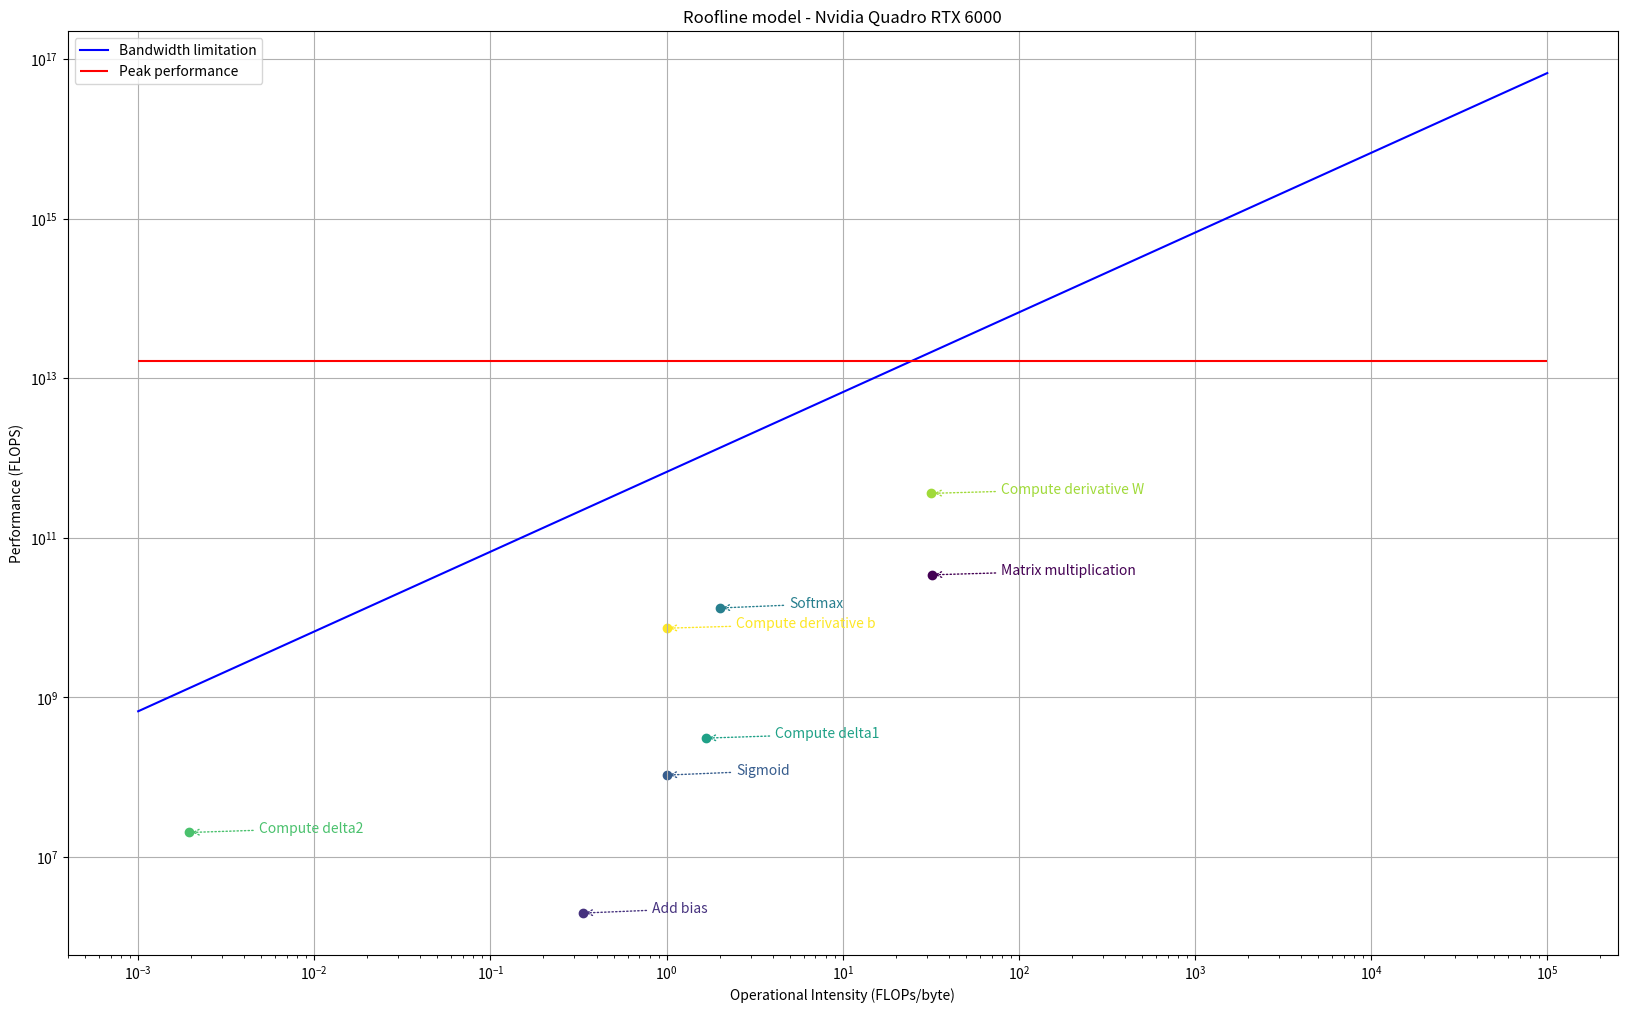

This chart was generated by the following Python code:

import matplotlib.pyplot as plt
import numpy as np

# Paramètres du modèle Roofline
bandwidth = 6.72e11  # en bytes par seconde
peak_performance = 16.31e12  # en FLOPS

# Données pour le tracé
operational_intensity = np.linspace(0.001, 10**5, 400)
bandwidth_limited_performance = bandwidth * operational_intensity

# Données des opérations
operations = [
    {"name": "Matrix multiplication", "flops": 16382, "mem": 513, "oi": 32, "flop_s": 3.447e10},
    {"name": "Add bias", "flops": 1, "mem": 3, "oi": 0.33333, "flop_s": 1.984126e6},
    {"name": "Sigmoid", "flops": 2, "mem": 2, "oi": 1, "flop_s": 1.06473594e8},
    {"name": "Softmax", "flops": 514, "mem": 258, "oi": 2, "flop_s": 1.324196208e10},
    {"name": "Compute delta1", "flops": 5, "mem": 3, "oi": 1.6667, "flop_s": 3.09405940e8},
    {"name": "Compute delta2", "flops": 1, "mem": 513, "oi": 1.949e-3, "flop_s": 2.0305393e7},
    {"name": "Compute derivative W", "flops": 16384, "mem": 514, "oi": 31.8754, "flop_s": 3.6209335e11},
    {"name": "Compute derivative b", "flops": 258, "mem": 259, "oi": 1, "flop_s": 7.390009166e9}
]
colors = plt.cm.viridis(np.linspace(0, 1, len(operations)))
# Tracé du modèle Roofline
plt.figure(figsize=(20, 12))
plt.plot(operational_intensity, bandwidth_limited_performance, label='Bandwidth limitation', color='blue')
plt.hlines(peak_performance, min(operational_intensity), max(operational_intensity), label='Peak performance', colors='red')

# Ajouter les points des opérations et les annotations
for idx, op in enumerate(operations):
    if op["flop_s"] is not None:  # Vérifie si la valeur de FLOPS est disponible
        plt.scatter(op["oi"], op["flop_s"], color=colors[idx])
        plt.annotate(op["name"], (op["oi"], op["flop_s"]),
                     textcoords="offset points", xytext=(50, 0),
                     ha='left', color=colors[idx],
                     arrowprops=dict(arrowstyle="->", linestyle="dotted", color=colors[idx]))

plt.xscale('log')
plt.yscale('log')
plt.xlabel('Operational Intensity (FLOPs/byte)')
plt.ylabel('Performance (FLOPS)')
plt.title('Roofline model - Nvidia Quadro RTX 6000')
plt.legend(loc='upper left')

plt.grid(True)
plt.show()
